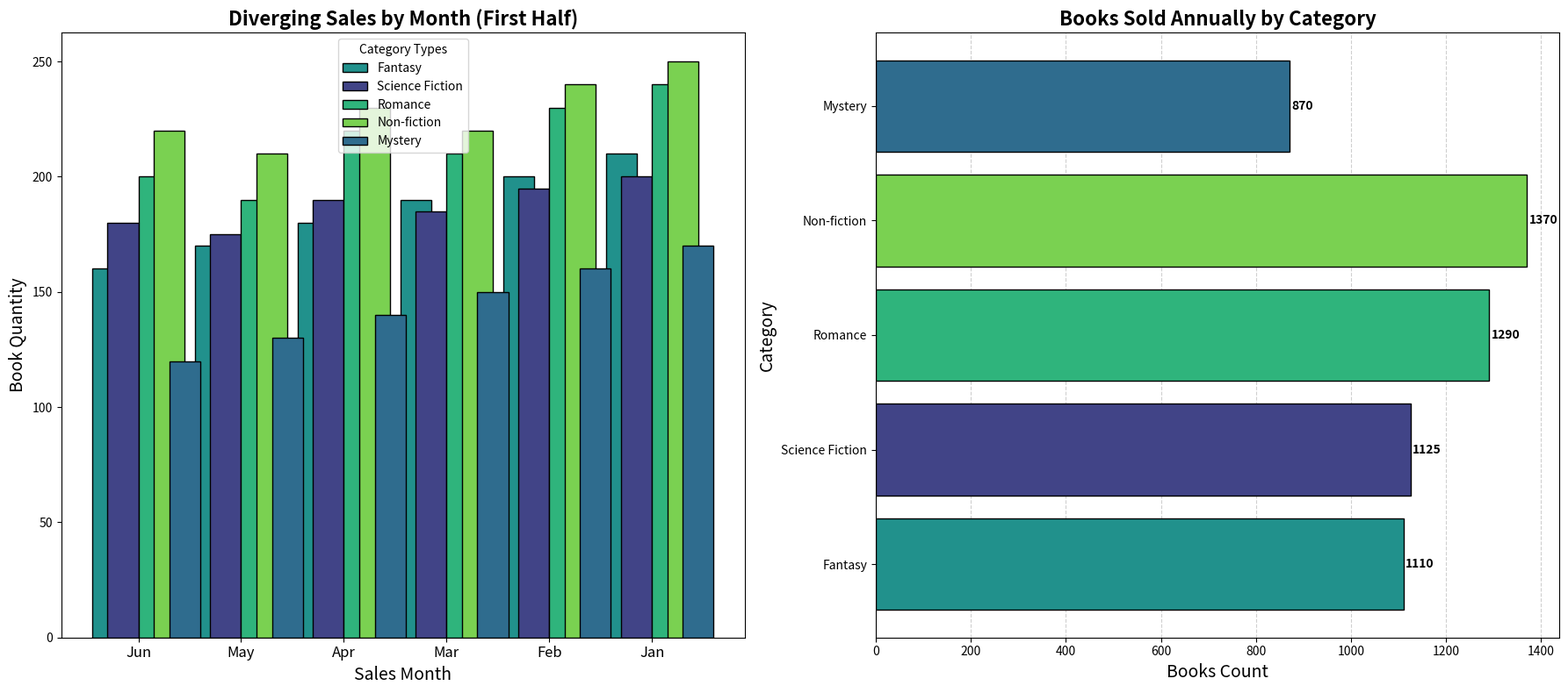

Write Python code to recreate this figure.
import matplotlib.pyplot as plt
import numpy as np

genres = ['Fantasy', 'Science Fiction', 'Romance', 'Non-fiction', 'Mystery']
monthly_sales = np.array([
    [160, 170, 180, 190, 200, 210],
    [180, 175, 190, 185, 195, 200],
    [200, 190, 220, 210, 230, 240],
    [220, 210, 230, 220, 240, 250],
    [120, 130, 140, 150, 160, 170]
])

months = ['Jun', 'May', 'Apr', 'Mar', 'Feb', 'Jan']
colors = plt.cm.viridis(np.linspace(0.2, 0.8, len(genres)))
shuffled_colors = [colors[2], colors[0], colors[3], colors[4], colors[1]]

fig, (ax2, ax1) = plt.subplots(1, 2, figsize=(18, 8))

# Yearly sales bar plot
yearly_sales = monthly_sales.sum(axis=1)
bars = ax1.barh(genres, yearly_sales, color=shuffled_colors, edgecolor='black')
ax1.set_title('Books Sold Annually by Category', fontsize=16, fontweight='bold')
ax1.set_xlabel('Books Count', fontsize=14)
ax1.set_ylabel('Category', fontsize=14)
ax1.xaxis.grid(True, linestyle='--', alpha=0.6)
ax1.set_axisbelow(True)

for bar in bars:
    width = bar.get_width()
    ax1.text(width + 5, bar.get_y() + bar.get_height() / 2, f'{int(width)}',
             va='center', fontsize=10, color='black', weight='bold')

# Diverging bar plot for monthly sales
x = np.arange(len(months))
width = 0.3

half_idx = len(genres) // 2
for i in range(half_idx):
    ax2.bar(x - (half_idx - i) * width/2, monthly_sales[i], width, label=genres[i],
            color=shuffled_colors[i], edgecolor='black')

for i in range(half_idx, len(genres)):
    ax2.bar(x + (i - half_idx + 1) * width/2, monthly_sales[i], width, label=genres[i],
            color=shuffled_colors[i], edgecolor='black')

ax2.set_title('Diverging Sales by Month (First Half)', fontsize=16, fontweight='bold')
ax2.set_xlabel('Sales Month', fontsize=14)
ax2.set_ylabel('Book Quantity', fontsize=14)
ax2.set_xticks(x)
ax2.set_xticklabels(months, fontsize=12)
ax2.legend(title='Category Types', fontsize=10, loc='upper center')

plt.tight_layout()
plt.show()
